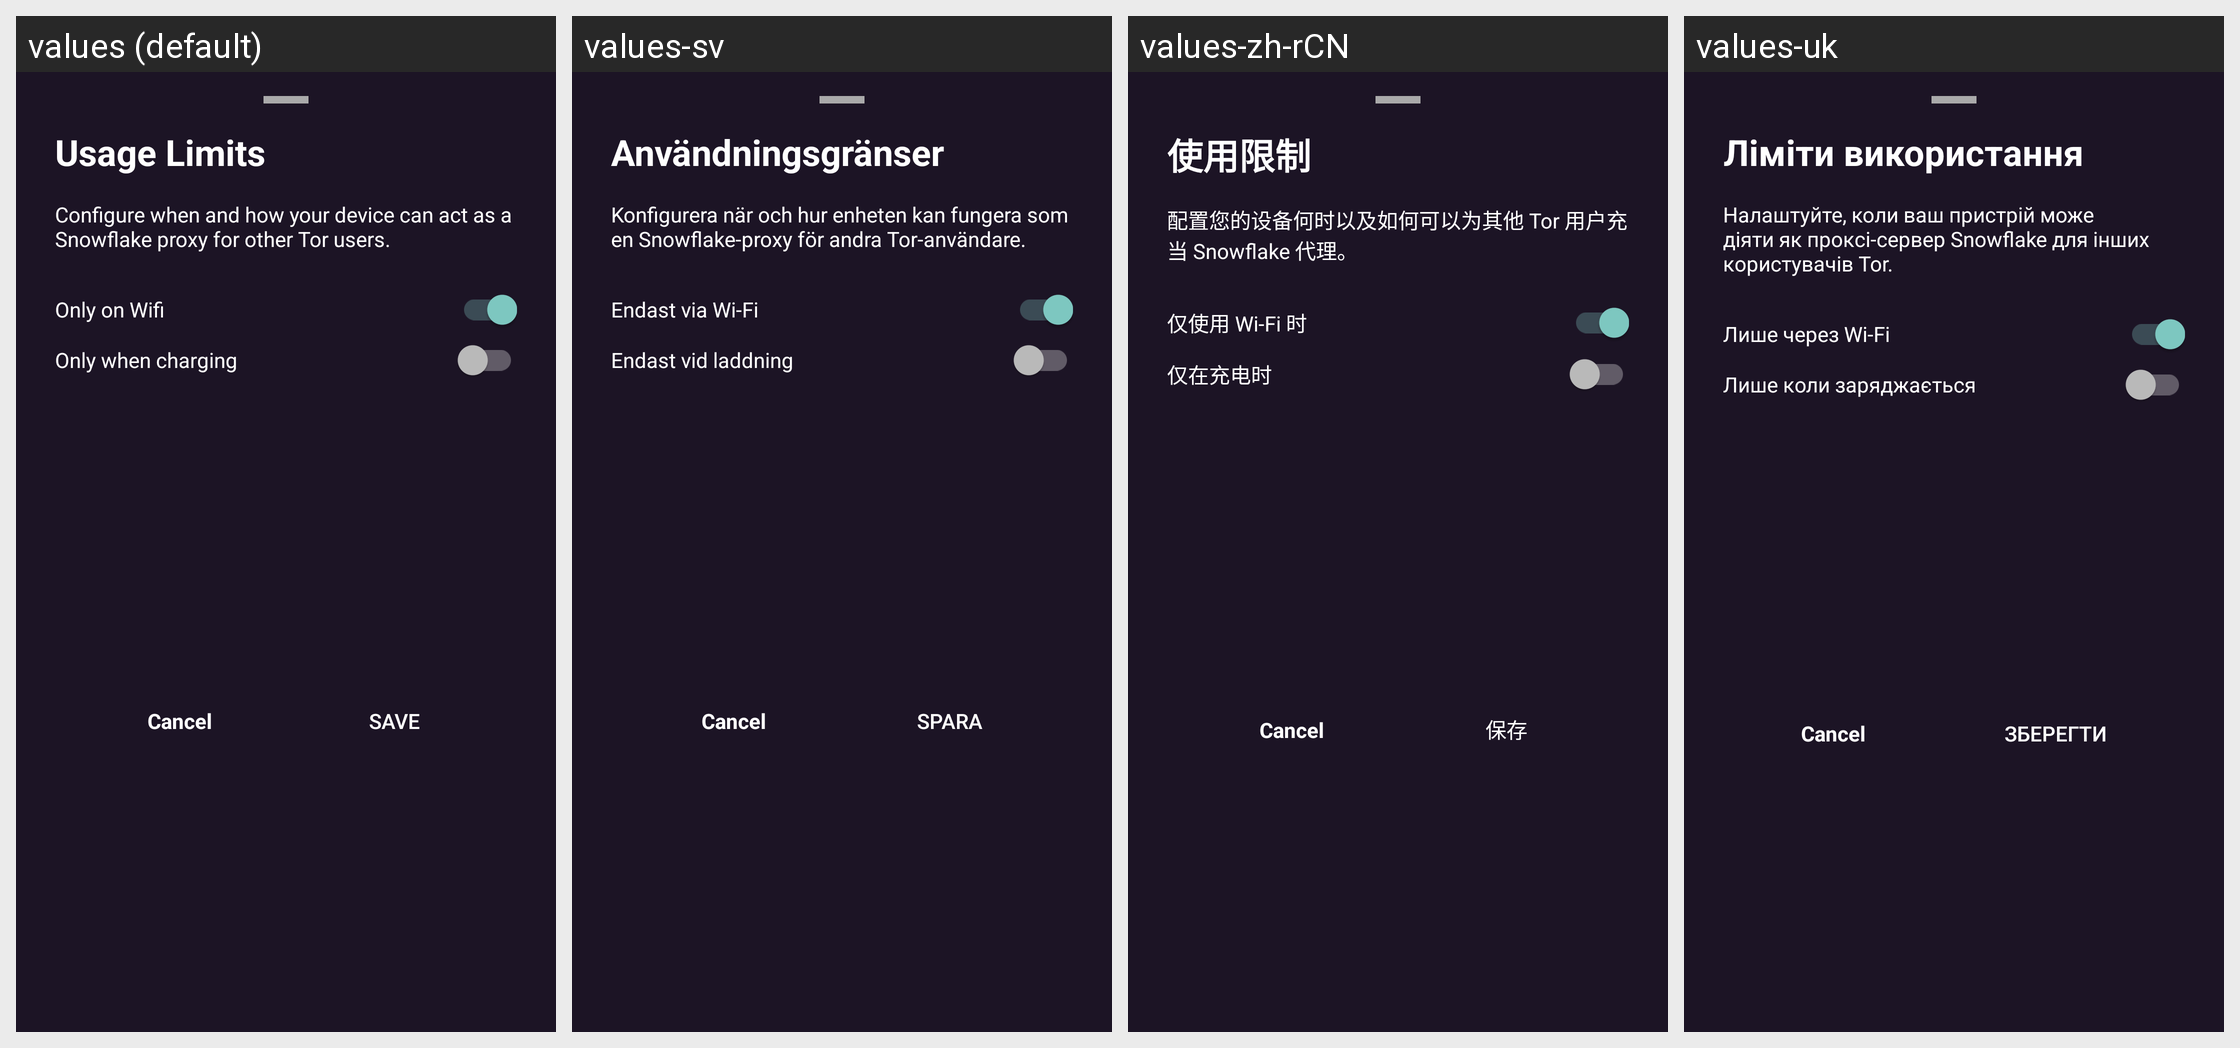

The Android screen above is rendered under several locales of the same app. Produce the string resources it draws, with the default and per-locale values.
Android screen res/layout/kindness_config_bottom_sheet.xml rendered under 4 locales, left to right: values (default), values-sv, values-zh-rCN, values-uk. Device: Nexus 5 (rendered at 1080×1920; each locale shown at half size, 540×960, under a caption strip naming it); theme DefaultTheme.
Other locales in the repository, not shown: values-ar, values-ay, values-az, values-be, values-bg, values-bn-rBD, values-bn-rIN, values-brx, values-bs, values-ca, values-cs-rCZ, values-cy, values-da, values-de, values-de-rAT, values-el, values-en-rGB, values-eo, values-es, values-es-rAR, values-es-rCU, values-es-rES, values-es-rMX, values-et, values-eu, values-fa, values-fi, values-fr-rFR, values-ga, values-gl, values-gu-rIN, values-guc, values-gum, values-he, values-hi, values-hr-rHR, values-hu, values-hy-rAM, values-ia, values-id, values-in, values-is, values-it, values-iw, values-ja, values-kn-rIN, values-ko, values-ky, values-lt-rLT, values-lv, values-mk, values-ml, values-mn, values-mr-rIN, values-ms-rMY, values-my, values-nah, values-nb, values-nl, values-pa, values-pbb, values-pl, values-ps, values-pt, values-pt-rBR, values-pt-rPT, values-ro-rRO, values-ru, values-si-rLK, values-sk-rSK, values-sl, values-sn, values-sq, values-sr, values-ta, values-th, values-tk, values-tl, values-tr, values-ur, values-uz, values-vi, values-zh-rTW.
Strings drawn on this screen, with the default value and each locale's value (text and hints the layout hard-codes, and strings that could not be matched under every locale, appear in the picture but are not listed):

kindness_usage_limit
  values: Usage Limits
  values-sv: Användningsgränser
  values-zh-rCN: 使用限制
  values-uk: Ліміти використання

kindness_config_detail
  values: Configure when and how your device can act as a Snowflake proxy for other Tor users.
  values-sv: Konfigurera när och hur enheten kan fungera som en Snowflake-proxy för andra Tor-användare.
  values-zh-rCN: 配置您的设备何时以及如何可以为其他 Tor 用户充当 Snowflake 代理。
  values-uk: Налаштуйте, коли ваш пристрій може діяти як проксі-сервер Snowflake для інших користувачів Tor.

option_only_on_wifi
  values: Only on Wifi
  values-sv: Endast via Wi-Fi
  values-zh-rCN: 仅使用 Wi-Fi 时
  values-uk: Лише через Wi-Fi

option_only_when_charging
  values: Only when charging
  values-sv: Endast vid laddning
  values-zh-rCN: 仅在充电时
  values-uk: Лише коли заряджається

save
  values: Save
  values-sv: Spara
  values-zh-rCN: 保存
  values-uk: Зберегти
